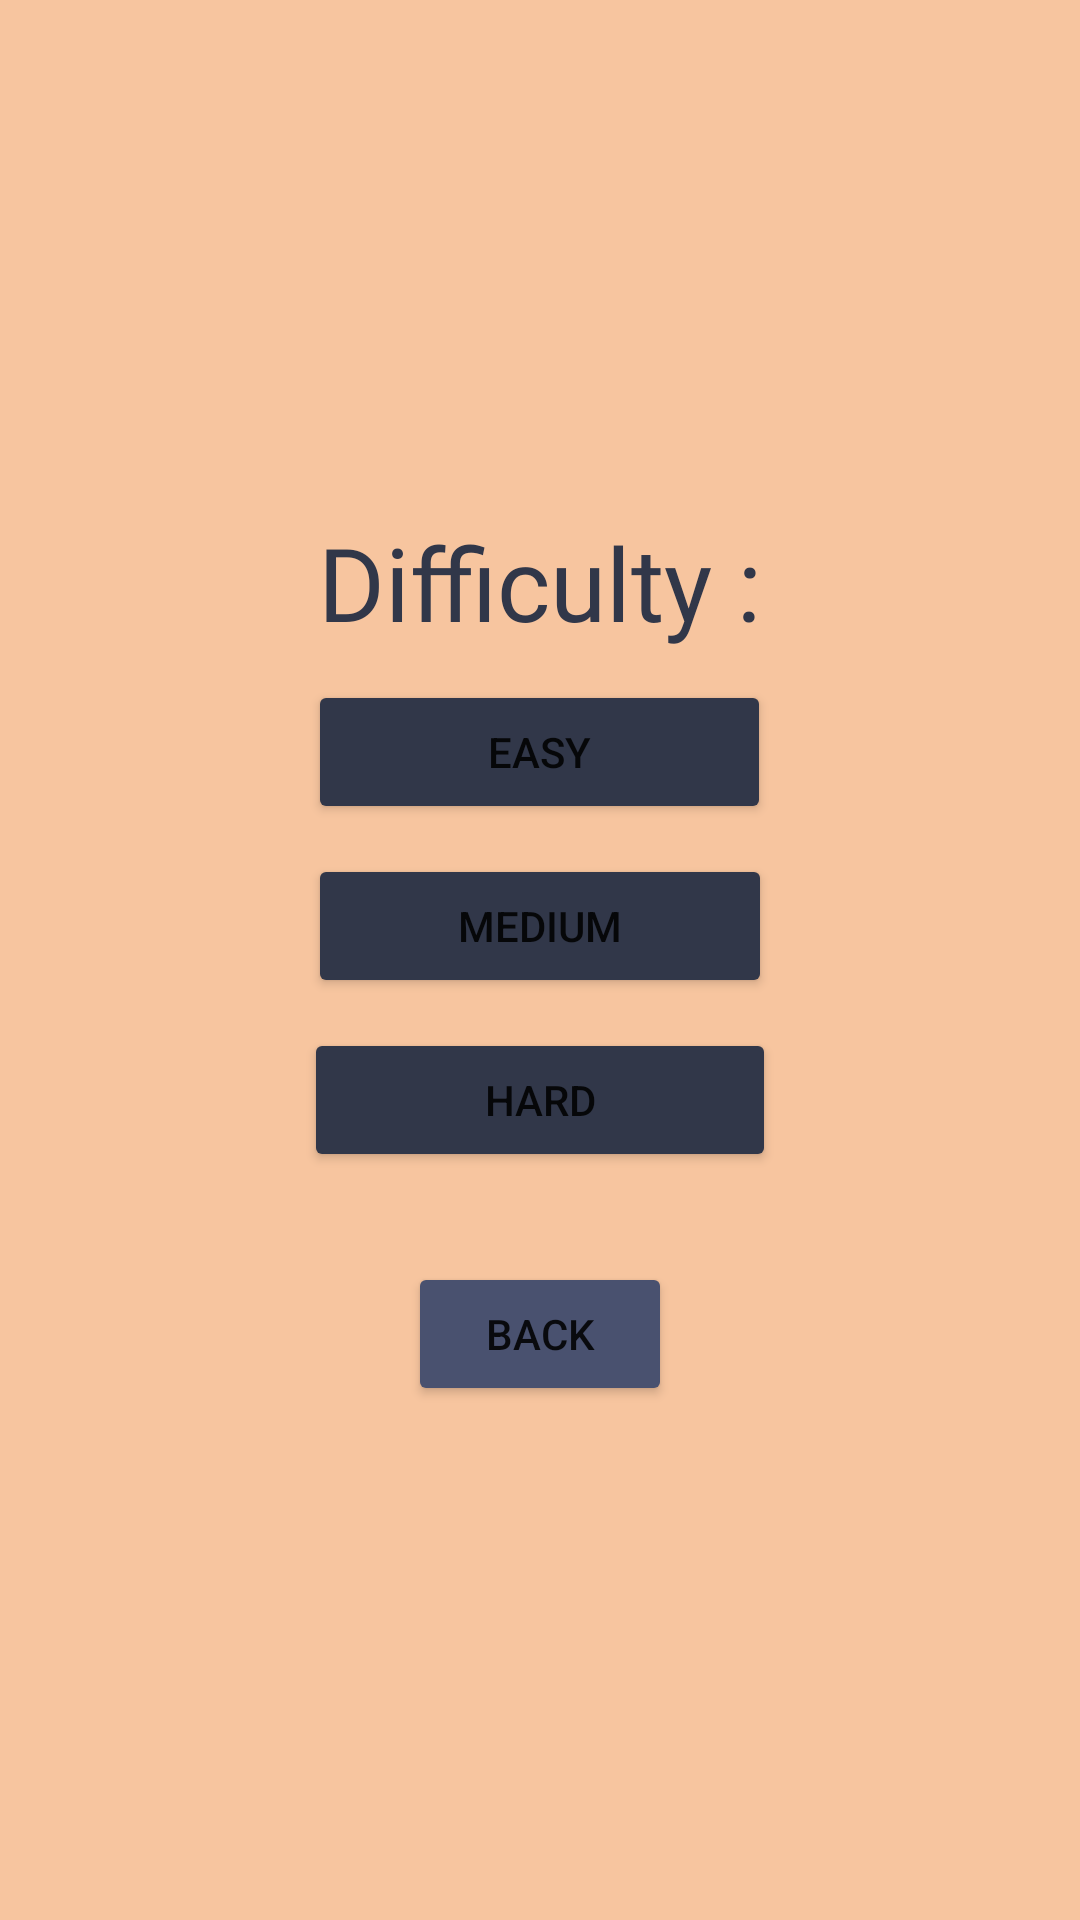

Here is an Android app screen rendered from its layout file. Give the layout XML and the strings, colors and styles it references.
<!-- AndroidManifest.xml: application theme AppTheme -->
<!-- res/layout/activity_select_difficulty.xml -->
<?xml version="1.0" encoding="utf-8"?>
<LinearLayout xmlns:android="http://schemas.android.com/apk/res/android"
    xmlns:app="http://schemas.android.com/apk/res-auto"
    xmlns:tools="http://schemas.android.com/tools"
    android:layout_width="match_parent"
    android:layout_height="match_parent"
    android:background="@color/color_Secondary"
    android:gravity="center"
    android:orientation="vertical"
    tools:context=".SelectDifficultyActivity">

    <TextView
        android:layout_width="wrap_content"
        android:layout_height="wrap_content"
        android:text="Difficulty :"
        android:textSize="34sp"
        android:textColor="@color/color_PrimaryDark"
        android:fontFamily="@font/bahnschrift_regular"/>
    <Button
        android:id="@+id/bEasy"
        android:layout_width="wrap_content"
        android:layout_height="wrap_content"
        android:paddingHorizontal="60dp"
        android:backgroundTint="@color/color_PrimaryDark"
        android:text="Easy"
        android:onClick="onClick"
        android:layout_marginTop="10dp"/>
    <Button
        android:id="@+id/bNormal"
        android:layout_width="wrap_content"
        android:layout_height="wrap_content"
        android:backgroundTint="@color/color_PrimaryDark"
        android:text="Medium"
        android:paddingHorizontal="50dp"
        android:onClick="onClick"
        android:layout_marginTop="10dp"/>
    <Button
        android:id="@+id/bHard"
        android:layout_width="wrap_content"
        android:layout_height="wrap_content"
        android:backgroundTint="@color/color_PrimaryDark"
        android:text="Hard"
        android:paddingHorizontal="60dp"
        android:onClick="onClick"
        android:layout_marginTop="10dp"/>
    <Button
        android:id="@+id/bBack"
        android:layout_width="wrap_content"
        android:layout_height="wrap_content"
        android:backgroundTint="@color/color_Primary"
        android:text="Back"
        android:onClick="onClick"
        android:layout_marginTop="30dp"/>

</LinearLayout>
<!-- resources referenced by this layout -->
<resources>
  <color name="color_Primary">#49516F</color>
  <color name="color_PrimaryDark">#313749</color>
  <color name="color_Secondary">#F7C59F</color>
</resources>
